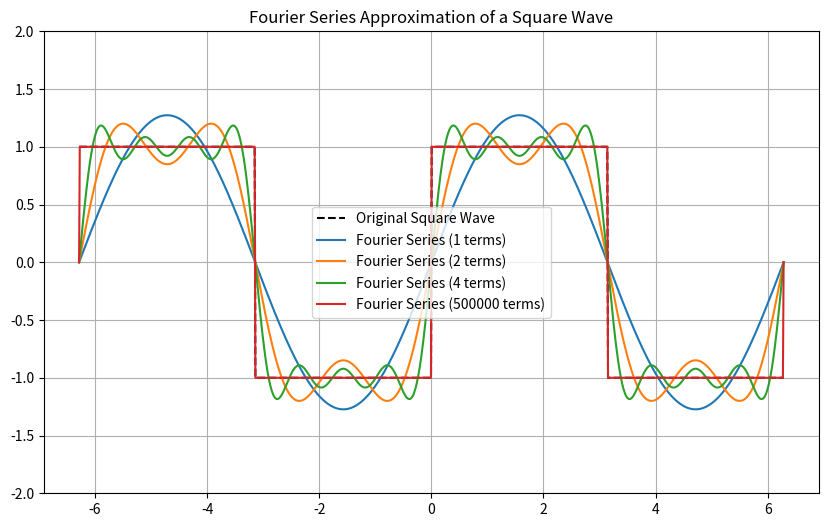

Generate this figure with matplotlib:
import numpy as np
import matplotlib.pyplot as plt

def fourier_series_square_wave(x, terms):
    """Calculate the Fourier series approximation of a square wave."""
    sum = 0
    for n in range(1, terms*2, 2):  # Use odd numbers: 1, 3, 5, ...
        sum += (1/n) * np.sin(n * x)
    return (4/np.pi) * sum

x = np.linspace(-2 * np.pi, 2 * np.pi, 1000)
y_original = np.sign(np.sin(x))  # This is the ideal square wave

plt.figure(figsize=(10, 6))

# Plotting the original square wave
plt.plot(x, y_original, label="Original Square Wave", linestyle="--", color="black")

# Plotting the Fourier series approximations
for terms in [1, 2, 4, 500_000]:
    y_approx = fourier_series_square_wave(x, terms)
    plt.plot(x, y_approx, label=f"Fourier Series ({terms} terms)")

plt.ylim(-2, 2)
plt.title("Fourier Series Approximation of a Square Wave")
plt.legend()
plt.grid(True)
plt.show()
